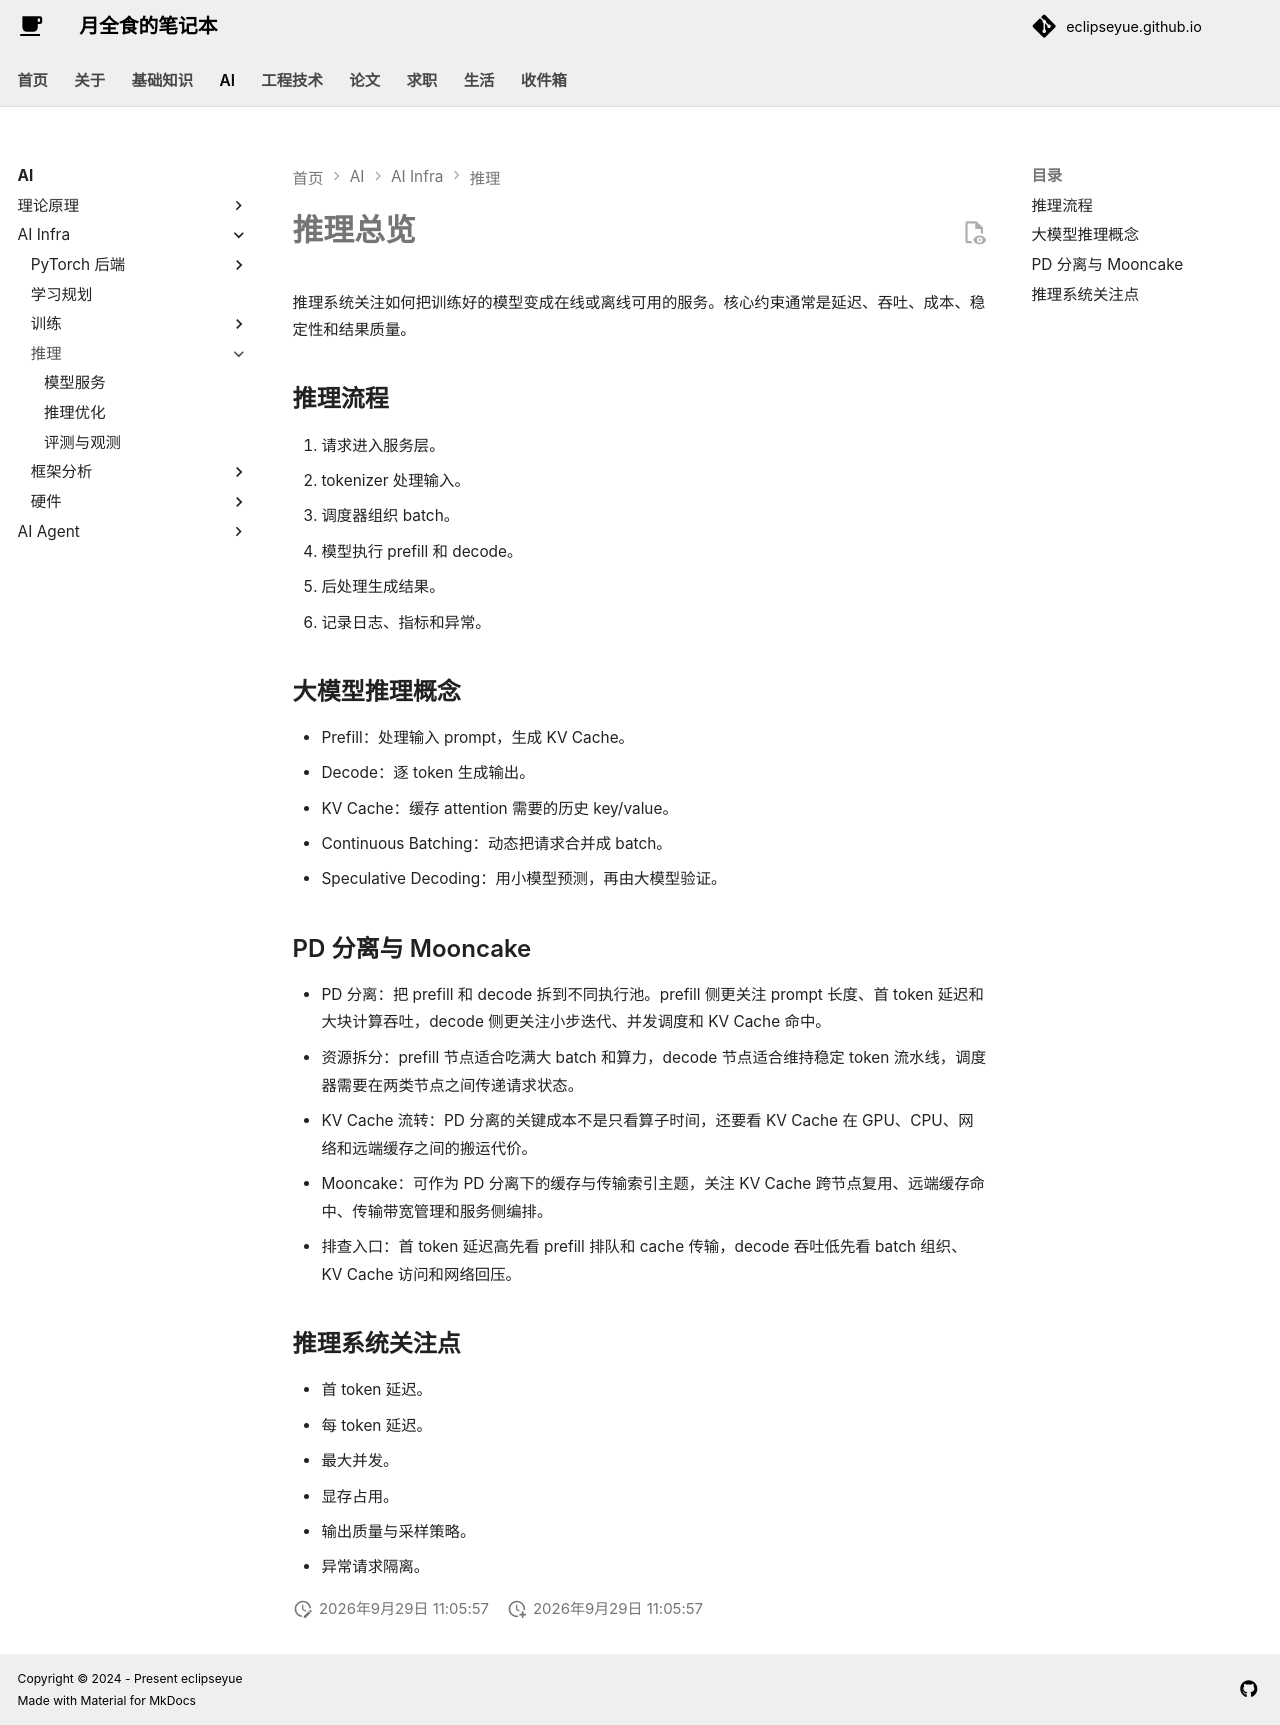

repository: EclipseYue/eclipseyue.github.io · page: AI/infra/inference/index.html · generator: mkdocs

# 推理总览

推理系统关注如何把训练好的模型变成在线或离线可用的服务。核心约束通常是延迟、吞吐、成本、稳定性和结果质量。

## 推理流程

1. 请求进入服务层。
2. tokenizer 处理输入。
3. 调度器组织 batch。
4. 模型执行 prefill 和 decode。
5. 后处理生成结果。
6. 记录日志、指标和异常。

## 大模型推理概念

- Prefill：处理输入 prompt，生成 KV Cache。
- Decode：逐 token 生成输出。
- KV Cache：缓存 attention 需要的历史 key/value。
- Continuous Batching：动态把请求合并成 batch。
- Speculative Decoding：用小模型预测，再由大模型验证。

## PD 分离与 Mooncake

- PD 分离：把 prefill 和 decode 拆到不同执行池。prefill 侧更关注 prompt 长度、首 token 延迟和大块计算吞吐，decode 侧更关注小步迭代、并发调度和 KV Cache 命中。
- 资源拆分：prefill 节点适合吃满大 batch 和算力，decode 节点适合维持稳定 token 流水线，调度器需要在两类节点之间传递请求状态。
- KV Cache 流转：PD 分离的关键成本不是只看算子时间，还要看 KV Cache 在 GPU、CPU、网络和远端缓存之间的搬运代价。
- Mooncake：可作为 PD 分离下的缓存与传输索引主题，关注 KV Cache 跨节点复用、远端缓存命中、传输带宽管理和服务侧编排。
- 排查入口：首 token 延迟高先看 prefill 排队和 cache 传输，decode 吞吐低先看 batch 组织、KV Cache 访问和网络回压。

## 推理系统关注点

- 首 token 延迟。
- 每 token 延迟。
- 最大并发。
- 显存占用。
- 输出质量与采样策略。
- 异常请求隔离。
